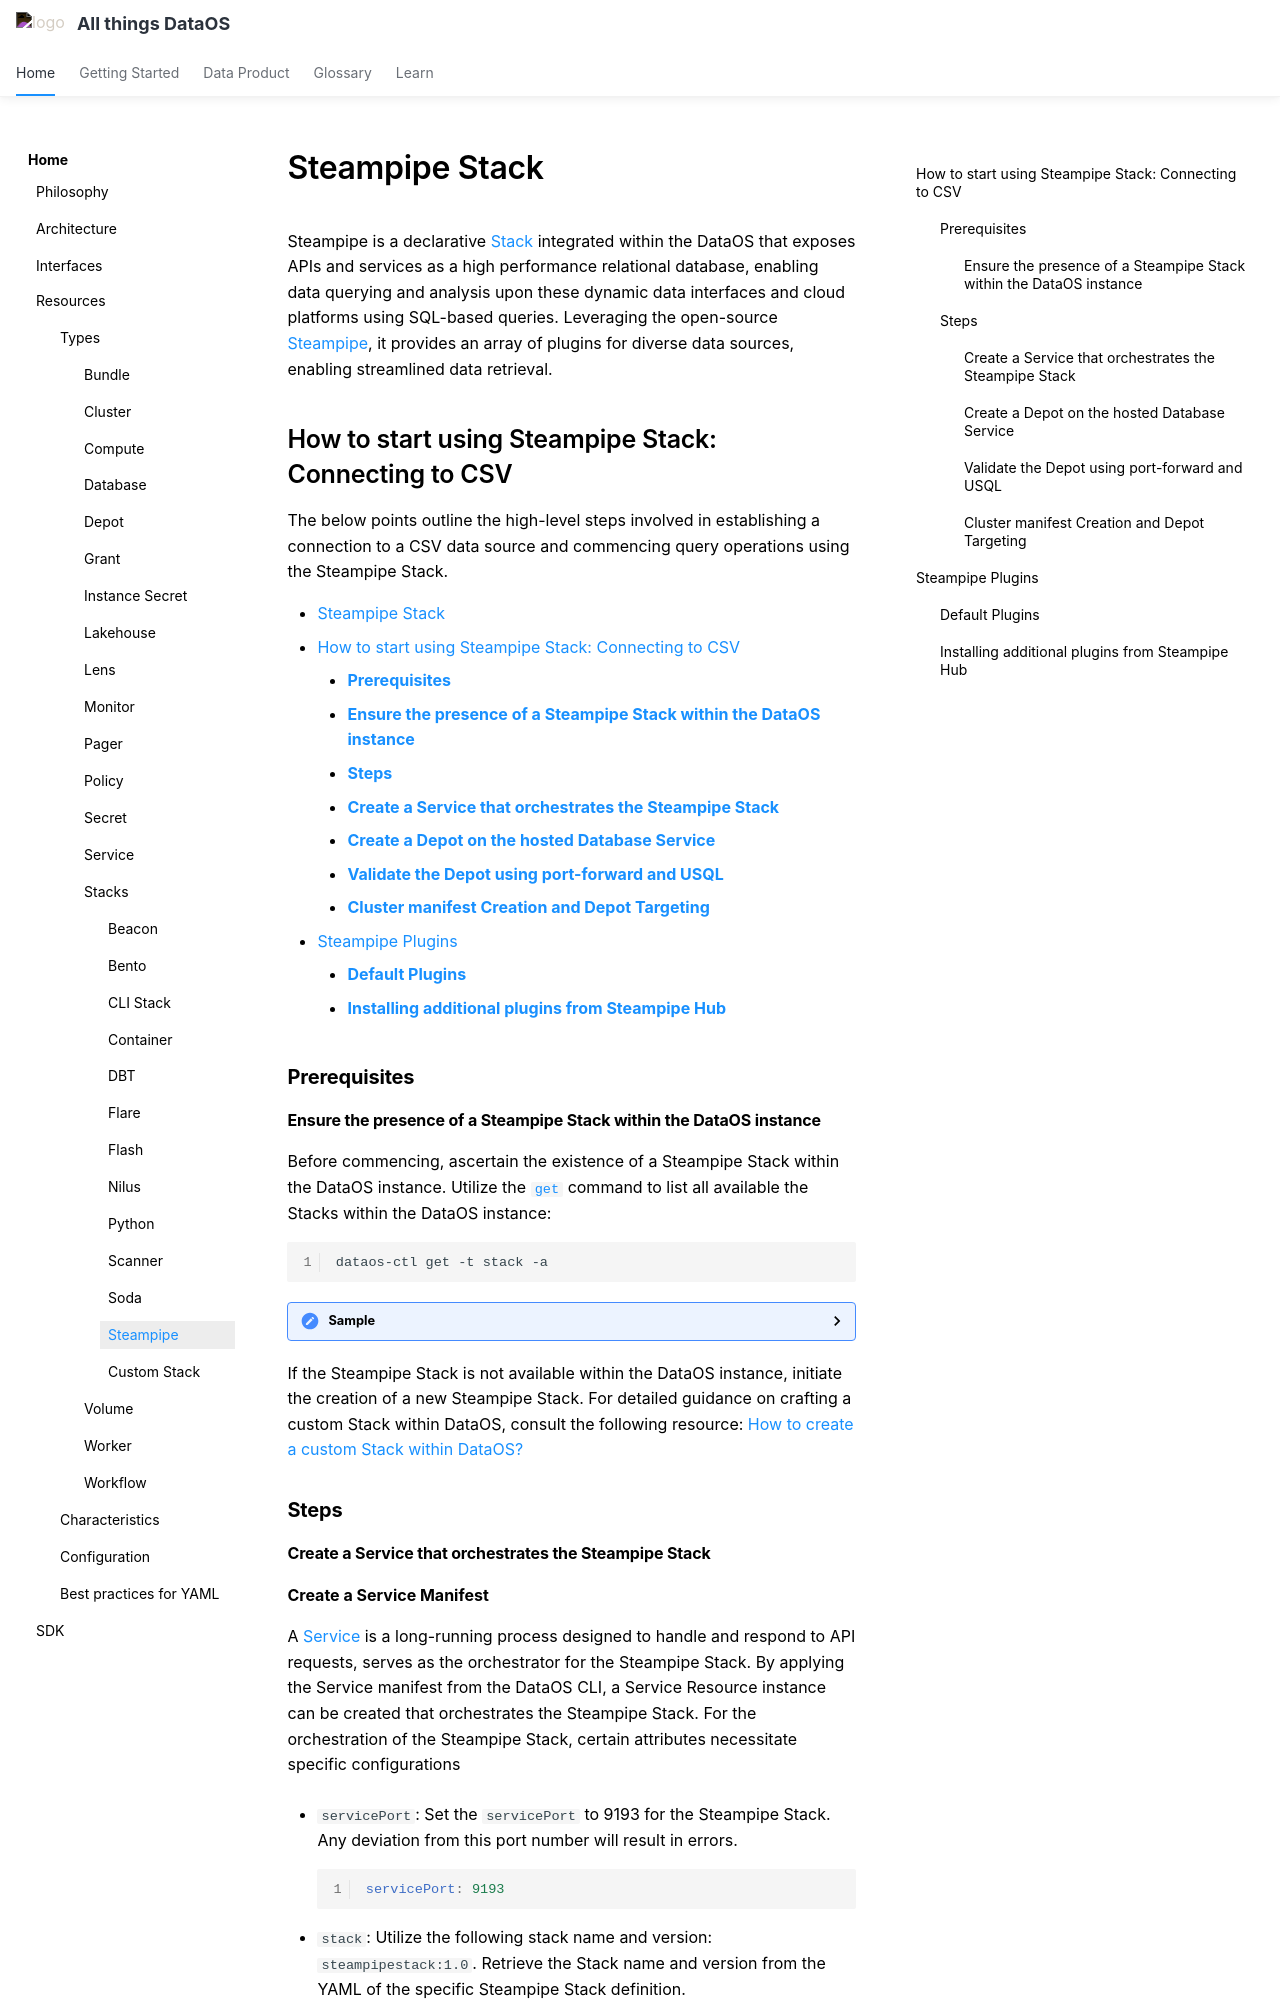

repository: moderndatacompany/dataos.info · page: resources/stacks/steampipe/index.html · generator: mkdocs

---
title: Steampipe Stack
search:
  boost: 2
---

# Steampipe Stack

Steampipe is a declarative [Stack](/resources/stacks/) integrated within the DataOS that exposes APIs and services as a high performance relational database, enabling data querying and analysis upon these dynamic data interfaces and cloud platforms using SQL-based queries. Leveraging the open-source [Steampipe](https://steampipe.io/docs), it provides an array of plugins for diverse data sources, enabling streamlined data retrieval.

## How to start using Steampipe Stack: Connecting to CSV

The below points outline the high-level steps involved in establishing a connection to a CSV data source and commencing query operations using the Steampipe Stack. 

- [Steampipe Stack](#steampipe-stack)
  - [How to start using Steampipe Stack: Connecting to CSV](#how-to-start-using-steampipe-stack-connecting-to-csv)
    - [**Prerequisites**](#prerequisites)
      - [**Ensure the presence of a Steampipe Stack within the DataOS instance**](#ensure-the-presence-of-a-steampipe-stack-within-the-dataos-instance)
    - [**Steps**](#steps)
      - [**Create a Service that orchestrates the Steampipe Stack**](#create-a-service-that-orchestrates-the-steampipe-stack)
      - [**Create a Depot on the hosted Database Service**](#create-a-depot-on-the-hosted-database-service)
      - [**Validate the Depot using port-forward and USQL**](#validate-the-depot-using-port-forward-and-usql)
      - [**Cluster manifest Creation and Depot Targeting**](#cluster-manifest-creation-and-depot-targeting)
  - [Steampipe Plugins](#steampipe-plugins)
    - [**Default Plugins**](#default-plugins)
    - [**Installing additional plugins from Steampipe Hub**](#installing-additional-plugins-from-steampipe-hub)

### **Prerequisites**
